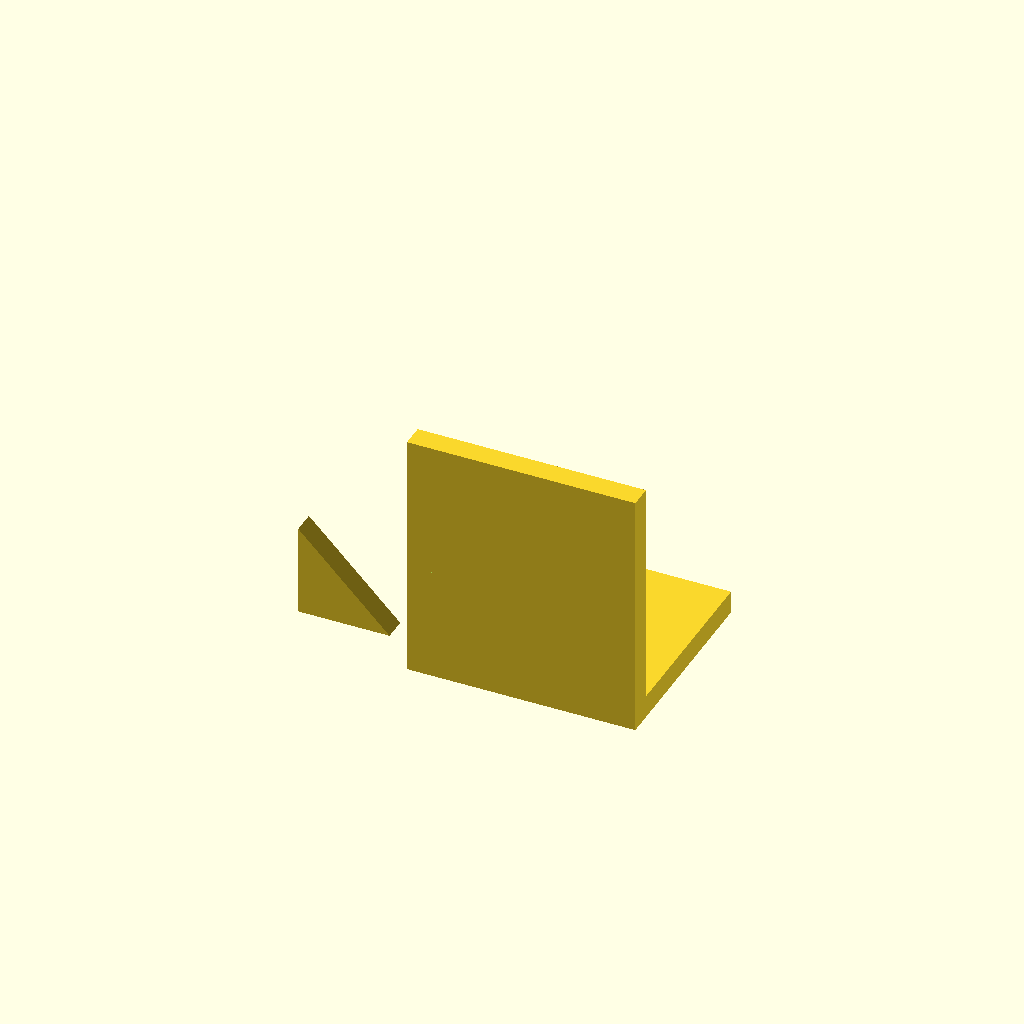
Cell 1: rendered with the file's own defaults.
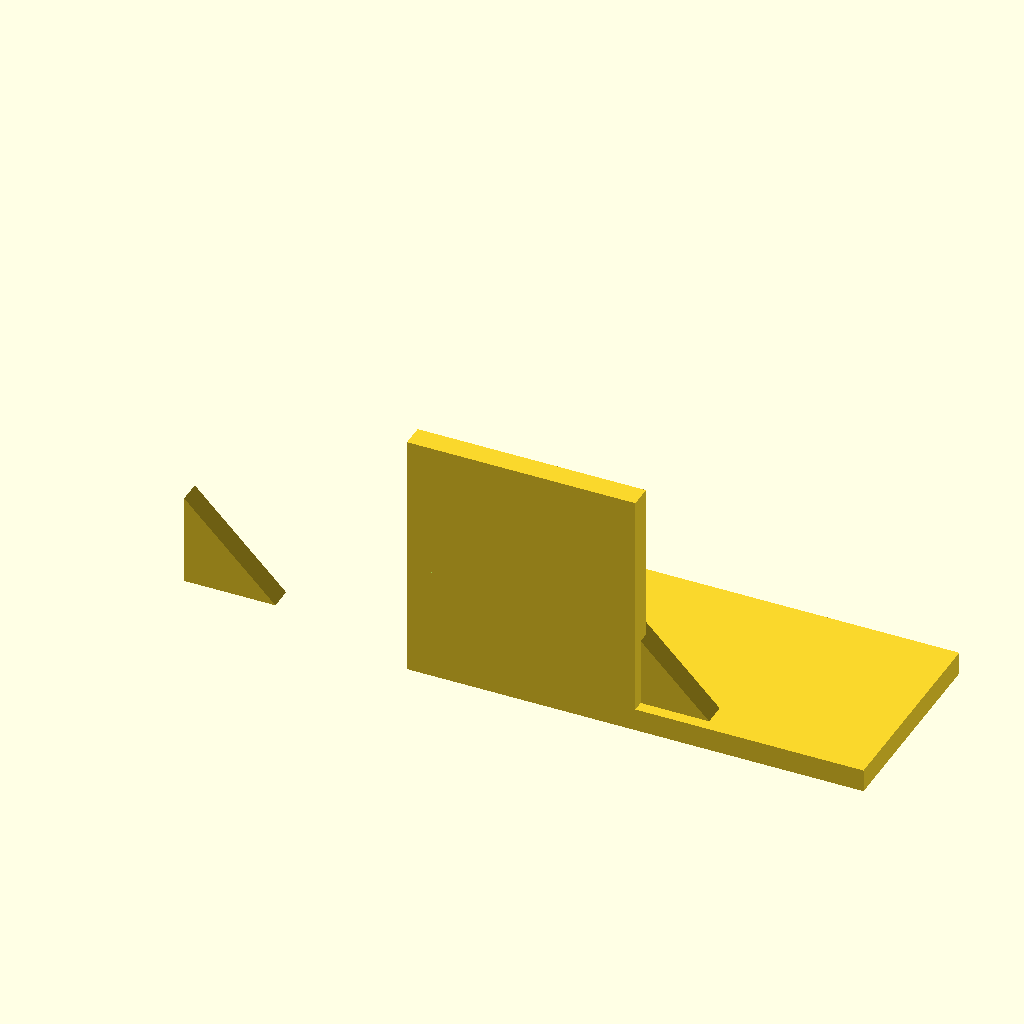
Cell 2 — base_x_half set to 50, the other parameters unchanged.
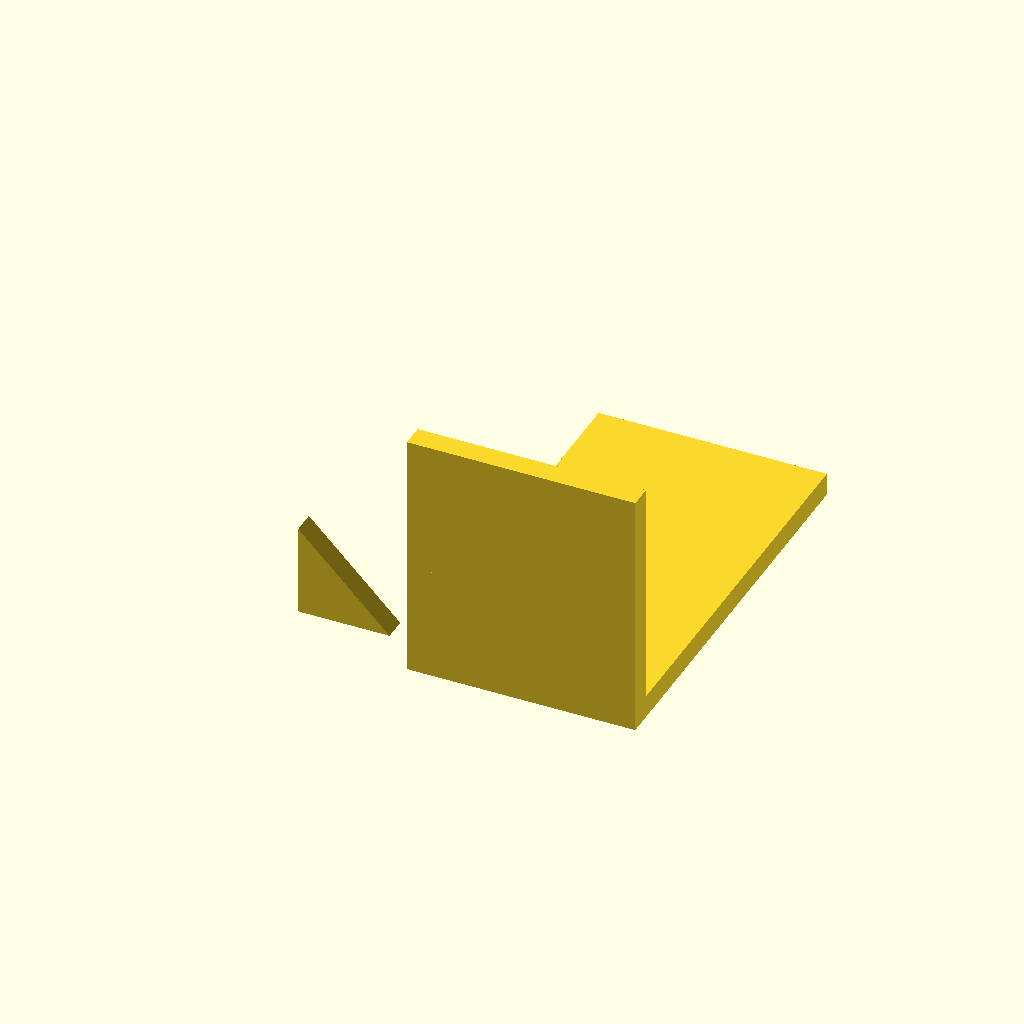
Cell 3 — base_y set to 90, the other parameters unchanged.
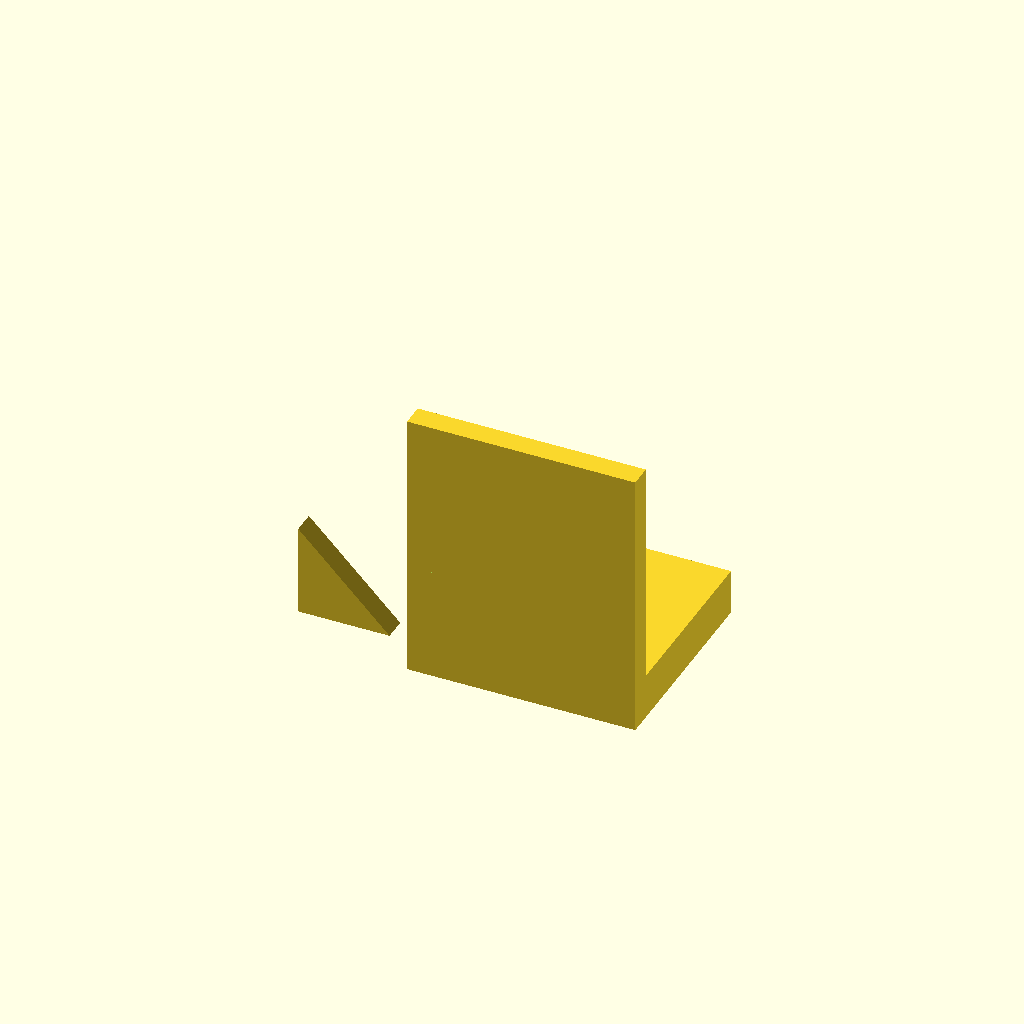
Cell 4 — base_z set to 10, the other parameters unchanged.
All cells are drawn from one camera (rotation 55°, 0°, 25°, orthographic, colour scheme Cornfield), so only the parameter changes between them.
The OpenSCAD source (bench/results/main-tiiny/code/tiiny_deepreinforce-ai_Ornith-1.0-35B/nema17_motor_bracket_s1_a1.scad):
// === NEMA 17 Stepper Motor Mounting Bracket ===
// Print orientation: base plate on bed (XY plane at z=0)

// --- Base plate dimensions ---
base_x_half = 25;        // Half-width in X (x: -25 to 25)
base_y = 45;             // Depth in Y (y: 0 to 45)
base_z = 5;              // Height/thickness in Z (z: 0 to 5)

// --- Base plate mounting holes (M4, 4.5 mm dia) ---
m4_dia = 4.5;
m4_x = 17;               // X position of holes
m4_y = 30;               // Y position of holes

// --- Vertical motor plate dimensions ---
motor_plate_x_half = 25; // Half-width in X (x: -25 to 25)
motor_plate_y = 5;       // Depth in Y (y: 0 to 5)
motor_plate_z = 50;      // Height in Z (z: 0 to 50)

// --- Motor centring boss hole ---
boss_dia = 23;            // Diameter of centring boss hole
boss_x = 0;               // X centre
boss_z = 28;              // Z centre

// --- Motor mounting holes (M3, 3.4 mm dia) on 31 mm square pattern ---
m3_dia = 3.4;
m3_pattern = 31;           // Square pattern size (31 mm)
m3_half = m3_pattern / 2; // Half of pattern size

// --- Triangular gussets ---
gusset_thickness = 5;     // Thickness in X (flush with edges)
gusset_leg_y = 20;        // Leg along +Y
gusset_leg_z = 20;        // Leg along +Z
gusset_corner_y = 5;       // Y of right-angle corner (where plates meet)
gusset_corner_z = 5;       // Z of right-angle corner

// --- Global fineness for round holes ---
$fn = 64;

// --- Build the part ---
module bracket() {
    // Main body: base plate + vertical motor plate
    union() {
        // Base plate
        cube([2 * base_x_half, base_y, base_z], center = [0, 0, 0]);
        
        // Vertical motor plate (standing on back edge of base at y=0)
        translate([0, 0, base_z]) {
            cube([2 * motor_plate_x_half, motor_plate_y, motor_plate_z], center = [0, 0, 0]);
        }
    }
    
    // Triangular gussets (in YZ plane, thickness in X)
    for (x_off = [-base_x_half, base_x_half - gusset_thickness]) {
        translate([x_off, gusset_corner_y, gusset_corner_z]) {
            // Right triangle in YZ plane, legs along +Y and +Z
            // Extrude in X direction for thickness
            linear_extrude(height = gusset_thickness, center = true) {
                // Rotate to put triangle in YZ plane
                rotate([90, 0, 0]) {
                    polygon([[0, 0], [gusset_leg_y, 0], [0, gusset_leg_z]]);
                }
            }
        }
    }
    
    // Cut holes
    difference() {
        // Re-create the full body
        union() {
            cube([2 * base_x_half, base_y, base_z], center = [0, 0, 0]);
            translate([0, 0, base_z]) {
                cube([2 * motor_plate_x_half, motor_plate_y, motor_plate_z], center = [0, 0, 0]);
            }
            
            // Add gussets
            for (x_off = [-base_x_half, base_x_half - gusset_thickness]) {
                translate([x_off, gusset_corner_y, gusset_corner_z]) {
                    rotate([90, 0, 0]) {
                        linear_extrude(height = gusset_thickness, center = true) {
                            polygon([[0, 0], [gusset_leg_y, 0], [0, gusset_leg_z]]);
                        }
                    }
                }
            }
        }
        
        // M4 holes through base plate (extend past both faces)
        for (x_off = [-m4_x, m4_x]) {
            translate([x_off, m4_y, -0.5]) {
                cylinder(d = m4_dia, h = base_z + 1, center = true);
            }
        }
        
        // Boss hole through motor plate (along Y, extend past front/back)
        translate([boss_x, 0, boss_z]) {
            cylinder(d = boss_dia, h = motor_plate_y + 1, center = true, axis = [0, 1, 0]);
        }
        
        // M3 mounting holes through motor plate (along Y)
        for (x_off = [-m3_half, m3_half]) {
            for (z_off = [-m3_half, m3_half]) {
                translate([x_off, 0, boss_z + z_off]) {
                    cylinder(d = m3_dia, h = motor_plate_y + 1, center = true, axis = [0, 1, 0]);
                }
            }
        }
    }
}

bracket();
Customizer parameters (derived from the source; name, type, default, range or options):
base_x_half: number, default 25
base_y: number, default 45
base_z: number, default 5
m4_dia: number, default 4.5
m4_x: number, default 17
m4_y: number, default 30
motor_plate_x_half: number, default 25
motor_plate_y: number, default 5
motor_plate_z: number, default 50
boss_dia: number, default 23
boss_x: number, default 0
boss_z: number, default 28
m3_dia: number, default 3.4
m3_pattern: number, default 31
gusset_thickness: number, default 5
gusset_leg_y: number, default 20
gusset_leg_z: number, default 20
gusset_corner_y: number, default 5
gusset_corner_z: number, default 5
